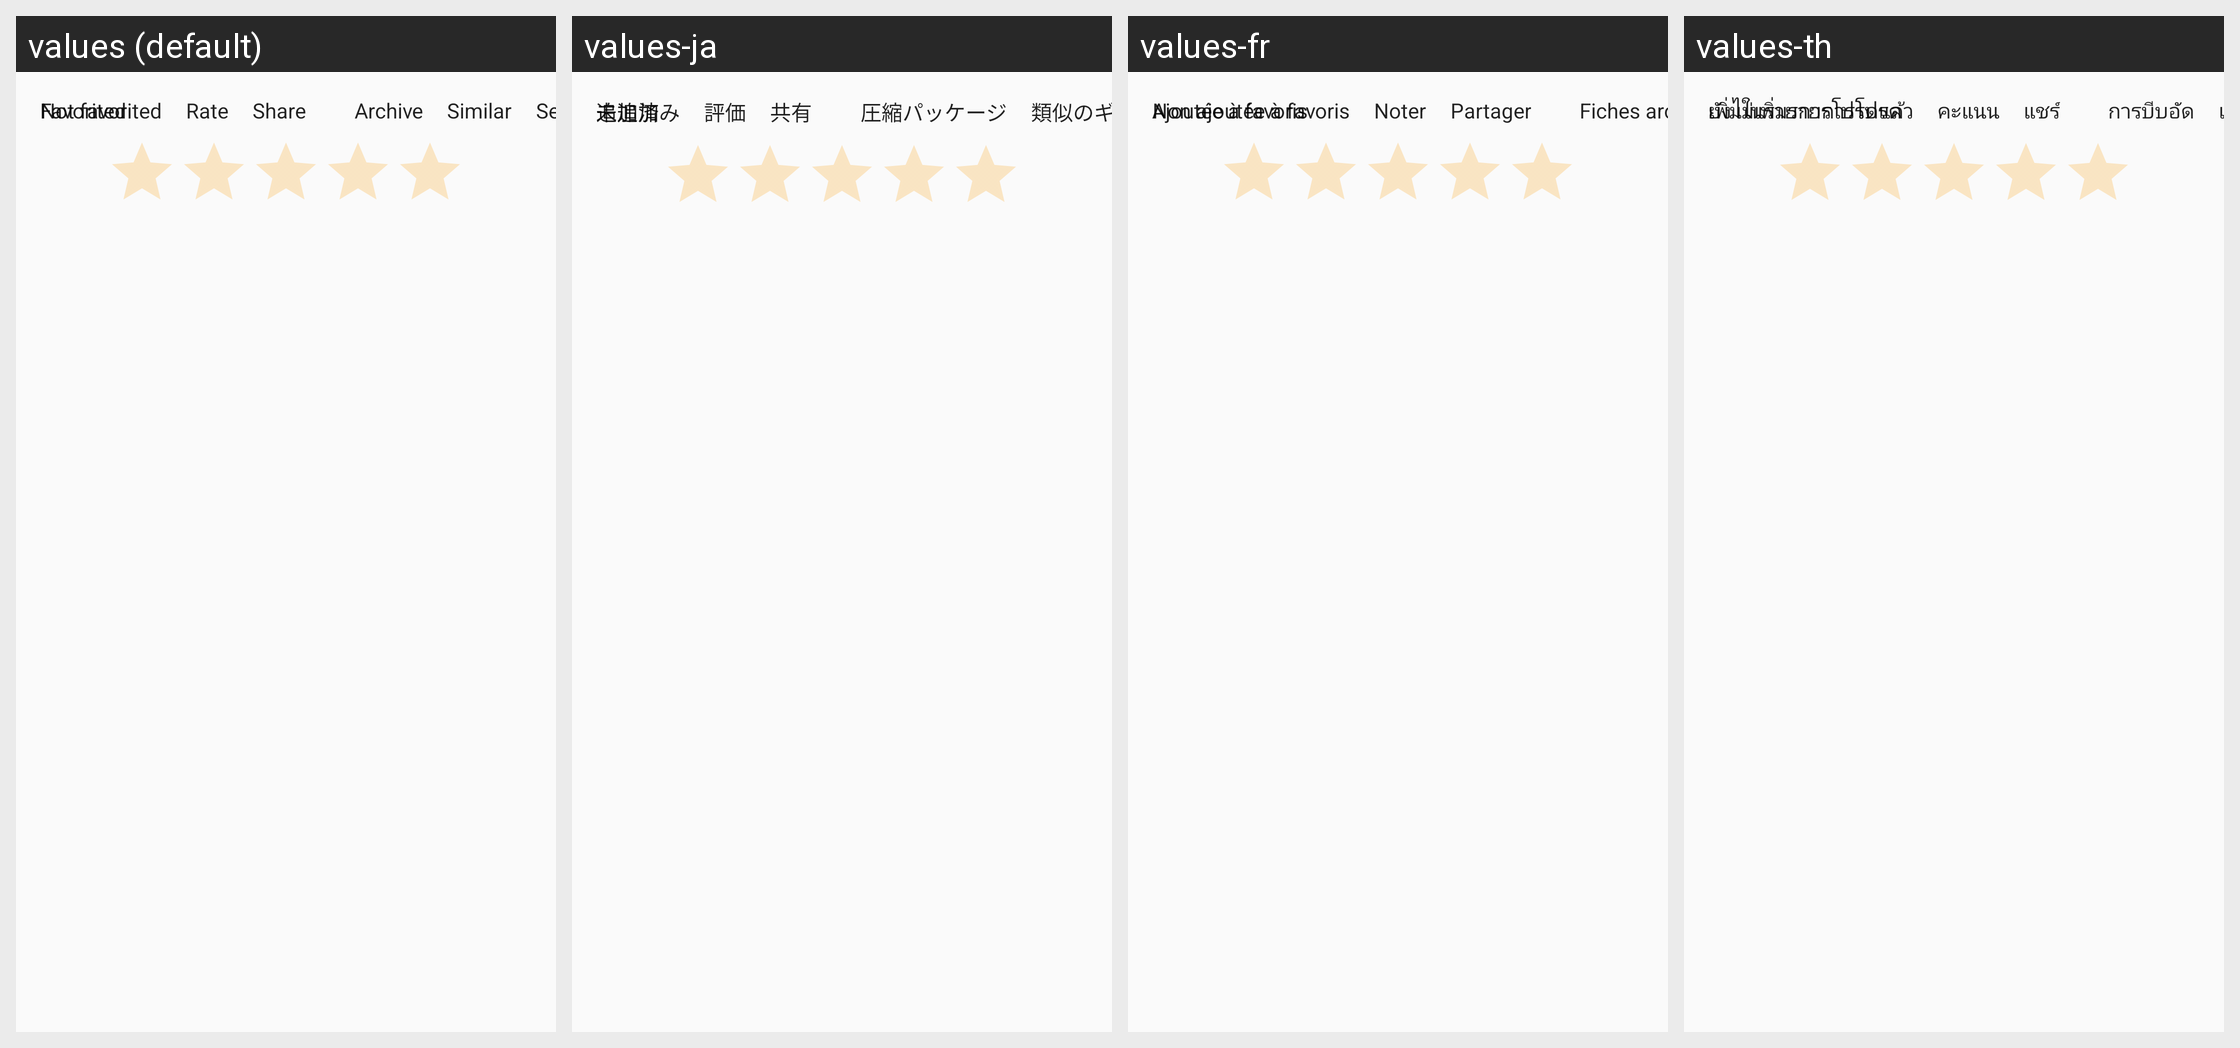

Here is an Android app screen in its default locale and in the app's own translations. Write out the translated-string differences for the strings that appear on this screen.
Android screen res/layout/gallery_detail_actions.xml rendered under 4 locales, left to right: values (default), values-ja, values-fr, values-th. Device: Nexus 5 (rendered at 1080×1920; each locale shown at half size, 540×960, under a caption strip naming it); theme AppTheme.
Other locales in the repository, not shown: values-de, values-es, values-ko, values-zh-rCN, values-zh-rHK, values-zh-rTW.
Strings drawn on this screen, with the default value and each locale's value (text and hints the layout hard-codes, and strings that could not be matched under every locale, appear in the picture but are not listed):

favorited
  values: Favorited
  values-ja: 追加済み
  values-fr: Ajoutée à favoris
  values-th: เพิ่มในรายการโปรดแล้ว

not_favorited
  values: Not favorited
  values-ja: 未追加
  values-fr: Non ajoutée à favoris
  values-th: ยังไม่เพิ่มรายการโปรด

rate
  values: Rate
  values-ja: 評価
  values-fr: Noter
  values-th: คะแนน

share
  values: Share
  values-ja: 共有
  values-fr: Partager
  values-th: แชร์

archive
  values: Archive
  values-ja: 圧縮パッケージ
  values-fr: Fiches archives
  values-th: การบีบอัด
